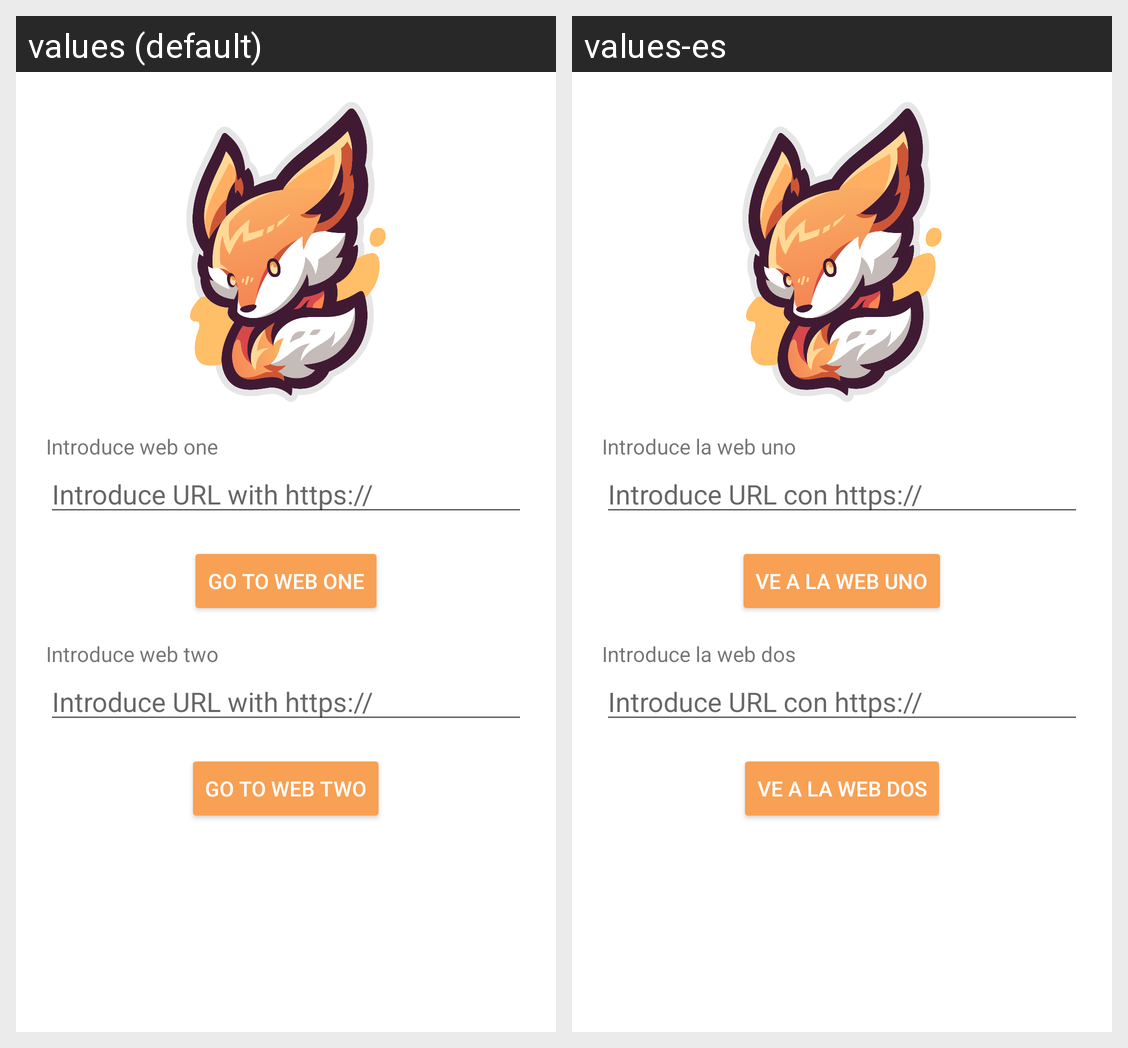

Here is an Android app screen in its default locale and in the app's own translations. Write out the translated-string differences for the strings that appear on this screen.
Android screen res/layout/searcher_fragment.xml rendered under 2 locales, left to right: values (default), values-es. Device: Nexus 5 (rendered at 1080×1920; each locale shown at half size, 540×960, under a caption strip naming it); theme Theme.Ej04_Beatriz_Criado.
Strings drawn on this screen, with the default value and each locale's value (text and hints the layout hard-codes, and strings that could not be matched under every locale, appear in the picture but are not listed):

introduce_web_one
  values: Introduce web one
  values-es: Introduce la web uno

introduce_urlOne
  values: Introduce URL with https://
  values-es: Introduce URL con https://

go_to_web_one
  values: Go to web one
  values-es: Ve a la web uno

introduce_web_two
  values: Introduce web two
  values-es: Introduce la web dos

introduce_urlTwo
  values: Introduce URL with https://
  values-es: Introduce URL con https://

go_to_web_two
  values: Go to web two
  values-es: Ve a la web dos
